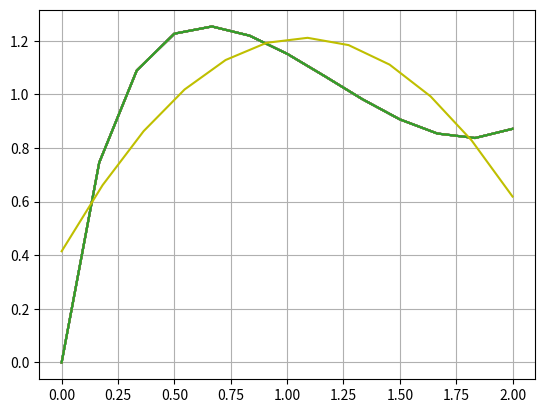

Here is the Python script that generated this plot:
import numpy as np
from matplotlib import pyplot as plt


def uf(u, z, t):
    return 2 * u - 3 * z



def zf(u, z, t):
    return u - 5 * z + 5 * np.cos(t)



x0 = 0
xk = 2
n = 12
h = (xk - x0) / n
n = 13
u = np.zeros(n)
z = np.zeros(n)
t = np.zeros(n)

t[0] = 0
u[0] = 1.4
z[0] = 0

i = 1
while i < n:
    k0 = uf(u[i - 1], z[i - 1], t[i - 1])
    q0 = zf(u[i - 1], z[i - 1], t[i - 1])
    k1 = uf(u[i - 1] + k0 * h / 2, z[i - 1] + k0 * h / 2, t[i - 1] + h / 2)
    q1 = zf(u[i - 1] + k0 * h / 2, z[i - 1] + q0 * h / 2, t[i - 1] + h / 2)
    k2 = uf(u[i - 1] + k1 * h / 2, z[i - 1] + k1 * h / 2, t[i - 1] + h / 2)
    q2 = zf(u[i - 1] + k1 * h / 2, z[i - 1] + q1 * h / 2, t[i - 1] + h / 2)
    k3 = uf(u[i - 1] + k2 * h, z[i - 1] + k2 * h, t[i - 1] + h)
    q3 = zf(u[i - 1] + k2 * h, z[i - 1] + q2 * h, t[i - 1] + h)
    z[i] = z[i - 1] + h / 6 * (q0 + 2 * q1 + 2 * q2 + q3)
    u[i] = u[i - 1] + h / 6 * (k0 + 2 * k1 + 2 * k2 + k3)
    t[i] = t[i - 1] + h
    i += 1

for i in range(n):
    print(str(t[i]) + " " + str(u[i]) + " " + str(z[i]))

    plt.grid()
    plt.plot(t, z)


def sum_x2y(arr_x, arr_y):
    i = 0
    t = 0
    while i < len(arr_x):
        t += arr_y[i] * arr_x[i] ** 2
        i += 1
    return t


def sum_xy(arr_x, arr_y):
    i = 0
    t = 0
    while i < len(arr_x):
        t += arr_x[i] * arr_y[i]
        i += 1
    return t


def sum4(arr):
    i = 0
    t = 0
    while i < len(arr):
        t += arr[i] ** 4
        i += 1
    return t


def sum3(arr):
    i = 0
    t = 0
    while i < len(arr):
        t += arr[i] ** 3
        i += 1
    return t


def sum2(arr):
    i = 0
    t = 0
    while i < len(arr):
        t += arr[i] ** 2
        i += 1
    return t


def sum(arr):
    i = 0
    t = 0
    while i < len(arr):
        t += arr[i]
        i += 1
    return t


def f(_x):
    return C[0] * _x ** 2 + C[1] * _x + C[2]


A = np.array([[sum4(t), sum3(t), sum2(t)],
[sum3(t), sum2(t), sum(t)],
[sum2(t), sum(t), len(t)]])

B = np.array([[sum_x2y(t, z)],
[sum_xy(t, z)],
[sum(z)]])

C = np.dot(np.linalg.inv(A), B)

p = np.linspace(0, 2, 12)
plt.plot(p, f(p), '-y')
plt.show()

a = 0
b = 2
e = 0.01

def trap(n):
    s = 0
    s0 = 1
    while np.fabs(s0 - s) > e:
        s0 = s
        n = 2 * n
        h = (b - a) / n
        sum = 0
        x = 0
        i = 1
    while i < n:
        x += h
        sum += f(x)
        i += 1
        s = h * ((f(a) + f(b)) / 2 + sum)
    return s
    print(trap(n))